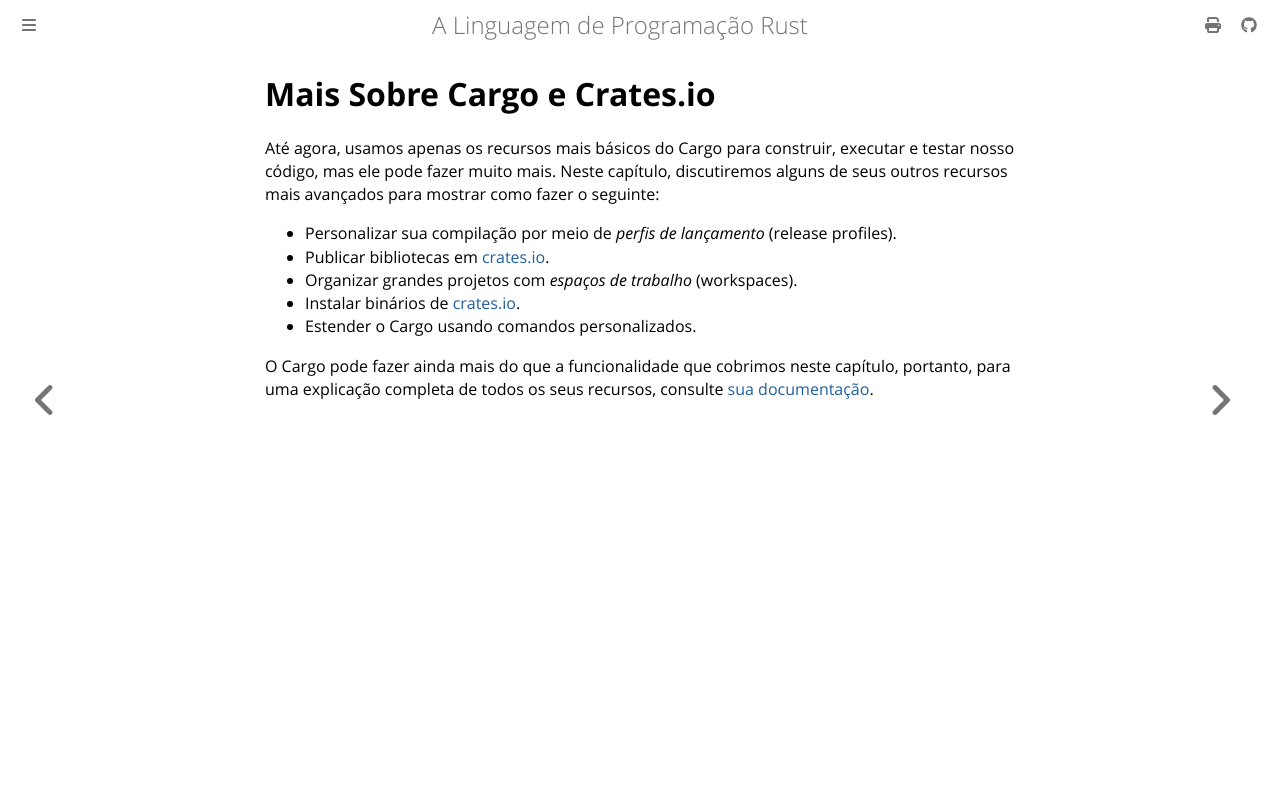

repository: lfgranja/rust-lang-book · page: ch14-00-more-about-cargo.html · generator: mdbook

# Mais Sobre Cargo e Crates.io

Até agora, usamos apenas os recursos mais básicos do Cargo para construir, executar e testar nosso código, mas ele pode fazer muito mais. Neste capítulo, discutiremos alguns de seus outros recursos mais avançados para mostrar como fazer o seguinte:

- Personalizar sua compilação por meio de *perfis de lançamento* (release profiles).
- Publicar bibliotecas em [crates.io](https://crates.io/)<!-- ignore -->.
- Organizar grandes projetos com *espaços de trabalho* (workspaces).
- Instalar binários de [crates.io](https://crates.io/)<!-- ignore -->.
- Estender o Cargo usando comandos personalizados.

O Cargo pode fazer ainda mais do que a funcionalidade que cobrimos neste capítulo, portanto, para uma explicação completa de todos os seus recursos, consulte [sua documentação](https://doc.rust-lang.org/cargo/).
